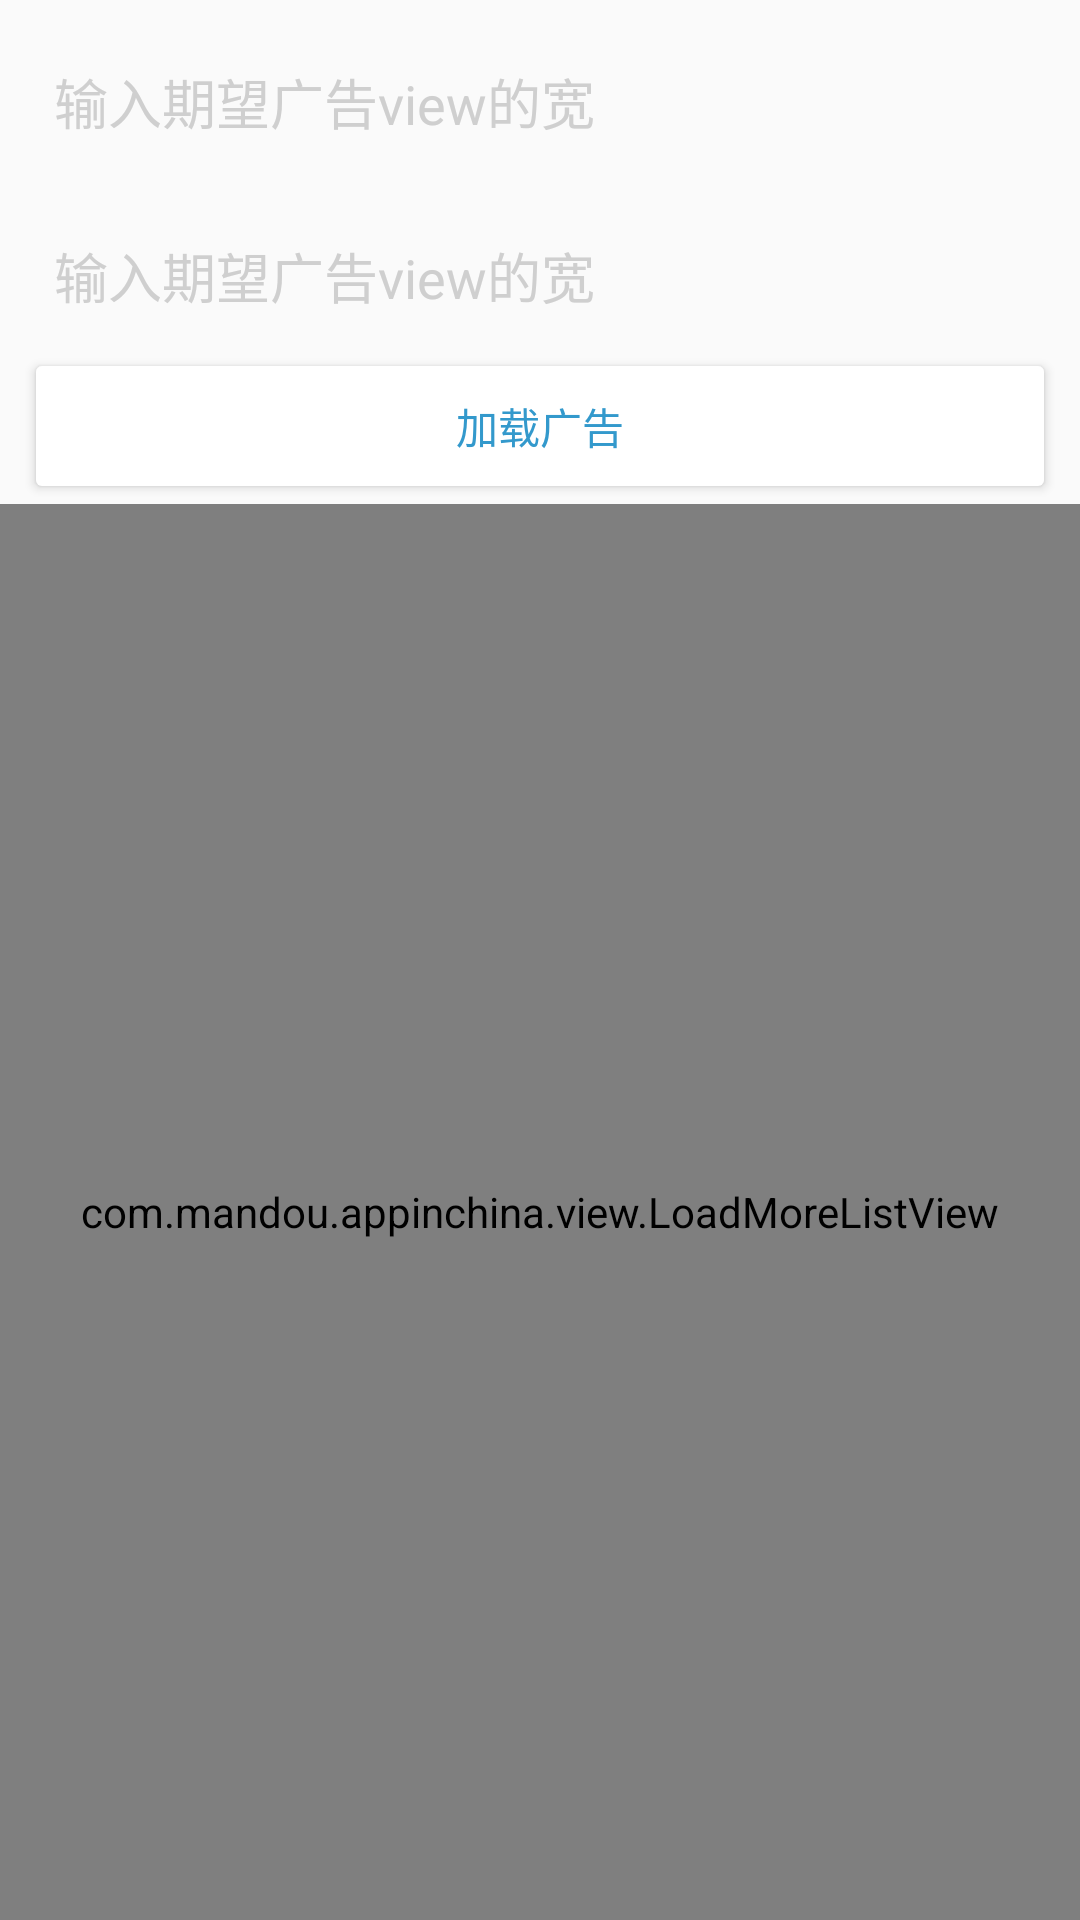

Write the Android layout XML for this screen, with the resource values it uses.
<!-- AndroidManifest.xml: application theme Theme.AppInChina -->
<!-- res/layout/activity_native_express_listview.xml -->
<?xml version="1.0" encoding="utf-8"?>
<LinearLayout xmlns:android="http://schemas.android.com/apk/res/android"
    android:layout_width="match_parent"
    android:layout_height="match_parent"
    android:orientation="vertical">


    <LinearLayout
        android:id="@+id/express_width_layout"
        style="@style/InputBoxStyle"
        android:layout_width="match_parent"
        android:layout_height="wrap_content"
        android:layout_gravity="center"
        android:layout_marginStart="8dp"
        android:layout_marginLeft="8dp"
        android:layout_marginTop="10dp"
        android:layout_marginEnd="8dp"
        android:layout_marginRight="8dp"
        android:gravity="center"
        android:orientation="horizontal">

        <EditText
            android:id="@+id/express_width"
            style="@style/EditTextStyle"
            android:layout_width="match_parent"
            android:layout_height="38dp"
            android:hint="输入期望广告view的宽"
            android:inputType="number"
            android:textColorHint="#CFCFCF" />
    </LinearLayout>


    <LinearLayout
        android:id="@+id/express_height_layout"
        style="@style/InputBoxStyle"
        android:layout_width="match_parent"
        android:layout_height="wrap_content"
        android:layout_below="@+id/express_width_layout"
        android:layout_gravity="center"
        android:layout_marginTop="10dp"
        android:layout_marginStart="8dp"
        android:layout_marginLeft="8dp"
        android:layout_marginEnd="8dp"
        android:layout_marginRight="8dp"
        android:gravity="center"
        android:orientation="horizontal">

        <EditText
            android:id="@+id/express_height"
            style="@style/EditTextStyle"
            android:layout_width="match_parent"
            android:layout_height="38dp"
            android:hint="输入期望广告view的宽"
            android:inputType="number"
            android:textColorHint="#CFCFCF" />
    </LinearLayout>


    <Button
        android:id="@+id/btn_express_load"
        android:layout_width="match_parent"
        android:layout_height="52dp"
        android:layout_below="@+id/express_height_layout"
        android:layout_marginStart="8dp"
        android:layout_marginLeft="8dp"
        android:layout_marginEnd="8dp"
        android:layout_marginRight="8dp"
        android:layout_alignParentLeft="true"
        android:layout_alignParentStart="true"
        android:gravity="center"
        android:textColor="#3399cc"
        android:text="加载广告"
        android:theme="@style/PrimaryButton"
        android:textSize="14sp" />


    <com.mandou.appinchina.view.LoadMoreListView
        android:id="@+id/my_list"
        android:layout_width="match_parent"
        android:layout_height="match_parent" />

    
    <SurfaceView
        android:layout_width="0dp"
        android:layout_height="0dp" />

</LinearLayout>
<!-- resources referenced by this layout -->
<resources>
  <style name="EditTextStyle">
          <item name="android:layout_marginTop">5dp</item>
          <item name="android:layout_marginRight">10dp</item>
          <item name="android:layout_marginBottom">5dp</item>
          <item name="android:layout_marginLeft">10dp</item>
          <item name="android:background">@null</item>
      </style>
  <style name="InputBoxStyle">
          <item name="android:layout_centerHorizontal">true</item>
          <item name="android:layout_marginLeft">18dp</item>
          <item name="android:layout_marginRight">18dp</item>
          <item name="android:background">@drawable/border_input_box</item>
          <item name="android:gravity">center</item>
          <item name="android:orientation">horizontal</item>
      </style>
  <style name="PrimaryButton" parent="Theme.AppCompat">
          <item name="colorButtonNormal">#fff</item>
          <item name="colorControlHighlight">#503399cc</item>
  
          <item name="borderlessButtonStyle">@style/Widget.AppCompat.Button.Borderless</item>
          <item name="background">@drawable/btn_bg_creative</item>
  
  
  
  
  
  
      </style>
  <style name="Theme.AppInChina" parent="Theme.AppCompat.Light.DarkActionBar">
          
          <item name="colorPrimary">@color/purple_500</item>
          <item name="colorPrimaryDark">@color/purple_700</item>
          <item name="colorAccent">@color/teal_200</item>
          
      </style>
  <color name="purple_500">#FF6200EE</color>
  <color name="purple_700">#FF3700B3</color>
  <color name="teal_200">#FF03DAC5</color>
</resources>
